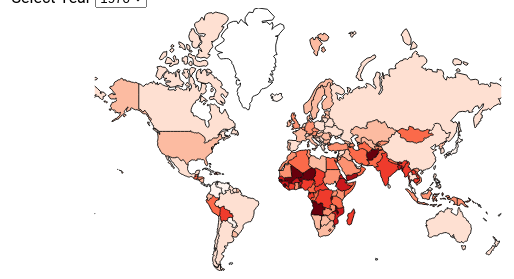
D3 v6 page, settled after 360 driven frames (6 s of simulated time); the page loaded 2 data file(s).


// ── BarChartAges.js
export default function BarChartAges(countryData, country){
  const data = countryData[1];
  let margin = {top: 20, right: 20, bottom: 70, left: 75},
    width = 500 - margin.left - margin.right,
    height = 300 - margin.top - margin.bottom;
  d3.select('#chartAges').remove(); 
  let svg = d3
    .select("#chart-area")
    .append("svg")
    .attr("id", "chartAges")
    .attr("width", width + margin.left + margin.right)
    .attr("height", height + margin.top + margin.bottom)
    .append("g")
    .attr("transform", "translate(" + margin.left + "," + margin.top + ")");


  let x = d3
    .scaleBand()
    .range([0, width])
    .padding(0.1);

  let y = d3.scaleLinear().range([height, 0]);

  let xAxis = d3
    .axisBottom()
    .ticks(5)
    .scale(x)

  let yAxis = d3.axisLeft().scale(y);

  let xAxisGroup = svg.append("g").attr("class", "x-axis axis");

  let yAxisGroup = svg.append("g").attr("class", "y-axis axis");


filterData(data, country);

function filterData(data, country) {
  let newResults = [];
  let finalResults = data.filter(function(e){
   if (e.Country == country && e.Year == 1970 && e.Age == "All ages" && e.Sex == "Both") {
      newResults.push(e);
    };
  if (e.Country == country && e.Year == 1980 && e.Age == "All ages" && e.Sex == "Both") {
      newResults.push(e);
    };
  if (e.Country == country && e.Year == 1990 && e.Age == "All ages" && e.Sex == "Both") {
      newResults.push(e);
    };
  if (e.Country == country && e.Year == 2000 && e.Age == "All ages" && e.Sex == "Both") {
      newResults.push(e);
    };
  if (e.Country == country && e.Year == 2010 && e.Age == "All ages" && e.Sex == "Both") {
      newResults.push(e);
    };
  })
  renderBarChart(newResults);
}

function renderBarChart(data) {
  data.Deaths= +data.Deaths;
  x.domain( data.map(function(d) { return d.Year; }))
  y.domain([ 0, d3.max(data, function(d) { return d.Deaths;  })]);
  let bars = svg
    .selectAll(".bar")
    .attr("class", "bar")
    .remove()
    .exit()
    .data(data);

  bars.enter()
    .append("rect")
    .attr("class", "bar") 
    .attr("x", function(d) { 
      return x(d.Year);
    })
    .attr("y", function(d) {
      return y(d.Deaths);
    })
    .attr("height", function(d) {
      return (height - y(d.Deaths));
    })
    .attr("width", x.bandwidth())
    .on("mouseover", function(event, d) {
      
      let xPosition = margin.left + width / 2 + parseFloat(d3.select(this).attr("x")) + x.bandwidth() / 2;
      let yPosition = margin.top + parseFloat(d3.select(this).attr("y")) / 2 + height;

      d3.select("#tooltipAGES")
        .style("left", xPosition + -175 + "px")
        .style("top", yPosition + 500 + "px")
        .select("#value")
        .text("Number of Total Deaths: " + " " +  d.Deaths + " in " + d.Year);

      d3.select("#tooltipAGES").classed("hidden", false);
    })
    .on("mouseout", function(d) {
      d3.select("#tooltipAGES").classed("hidden", true);
    });

  // ---- DRAW AXIS	----
  xAxisGroup = svg
    .select(".x-axis")
    .attr("transform", "translate(0," + height + ")")
    .call(xAxis);

  yAxisGroup = svg.select(".y-axis").call(yAxis);

    svg.append("text")             
    .attr("transform",
          "translate(" + (width/2) + " ," + (height + margin.top + 20) + ")")
    .style("text-anchor", "middle")
    .transition()
    .duration(1000) 
    .text("Year");

// text label for the y axis
  svg.append("text")
    .attr("transform", "rotate(-90)")
    .attr("y", 0 - margin.left - 5)
    .attr("x",0 - (height / 2))
    .attr("dy", "1em")
    .style("text-anchor", "middle")
    .text("Number of Total Deaths");   
      
}
}
// ── Plot.js
export default
function Plot(_data,_country,_year) {
	// initialization
    const margin = {top: 20, right: 20, bottom: 70, left: 75};
    const width = 500 - margin.left - margin.right;
    const height = 300 - margin.top - margin.bottom;

    d3.select('#svgAge').remove();

    const svg = d3.select("#age-chart")
    .append("svg")
    .attr("id","svgAge")
    .attr("width", width+margin.left+margin.right)
    .attr("height", height+margin.top+margin.bottom)
    .append("g")
    .attr("transform",`translate(${margin.left}, ${margin.top})`);

    const padding = 0;



        const data=_data[1];
        const country=_country;
        const year=_year;

        const avals= _.uniq(_.pluck(data, 'Age')).filter(a=>a!="All ages");
        const yvals= _.uniq(_.pluck(data, 'Year')).sort((a,b)=>a-b);

        const ab= data.filter((a)=>a.Sex=="Both" && a.Age!="All ages" && a.Country==country );


        // console.log("Plot data",ab);

        const xScale = d3.scalePoint()
        .range([padding, width-padding]);

        const yScale = d3.scaleLinear()
        .range([height-padding, padding]);


        const color=d3.scaleOrdinal()
            .range(d3.schemeTableau10);


        svg.append("g")
        .attr("class", "y-axis");

        svg.append("g")
        .attr("class", "x-axis")
        .attr("transform", `translate(0, ${height})`);


        yScale.domain([0, d3.max(ab,d=>d.DeathRate)]);
        xScale.domain(avals);
        color.domain(yvals);

        const xAxis = d3.axisBottom()
        .scale(xScale);

        const yAxis = d3.axisLeft()
        .scale(yScale);




    svg.select(".x-axis")
        .call(xAxis)
        .selectAll("text")
        .style("text-anchor", "end")
        .attr("dx", "-.8em")
        .attr("dy", ".15em")
        .attr("transform", "rotate(-65)" );

    svg.select(".y-axis")
        .call(yAxis);


    svg.append("text")
        .attr("transform", "rotate(-90)")
        .attr("y", 0 - margin.left+20 )
        .attr("x",0 - (height / 2))
        .style("text-anchor", "middle")
        .attr("font-size",13)
        .text("Death rate per 100,000");

    svg.append("text")
        .attr("y", height + margin.bottom)
        .attr("x", width/2)
        .attr("font-size",10)
        .style("text-anchor", "middle")
        .attr("font-size",13)
        .text("Ages");


     svg.selectAll('circle')
            .data(ab)
            .enter()
            .append('circle')
            .attr("class", (d)=> {
                if(d.Year==1970)
                {
                    return "age1970";
                }
                if(d.Year==1980)
                {
                    return "age1980";
                }
                if(d.Year==1990){
                    return " age1990";
                }
                if(d.Year == 2010){
                    return "age2010";
                }
                if(d.Year==2000){
                    return "age2000";
                }

            })
            .attr("cx", d=> xScale(d.Age))
            .attr("cy", d=> yScale(d.DeathRate))
            .attr("r", 2.5)
            .attr("fill", "grey")
            .attr("opacity", .2);



            if(year==1970){
                svg.selectAll(".age1970").attr("opacity", 1).attr("r",4).attr("stroke-opacity", 1).attr("stroke","black").attr("fill", d=> color(d.Year)).on("mouseover", (event,d )=> {
                    const pos = d3.pointer(event, window);
                    d3.select("#tooltipAGES")
                    .style("left", pos[0] + "px")
                    .style("top", pos[1] + "px")
                    .select("#age")
                    .html(
                      "Year : " + d.Year + "<br>" +
                      "Death Rate : " + d.DeathRate + " (per 100,000)"
                    )
                    d3.select("#tooltipAGES").classed("hidden", false);
                  })
                .on("mouseleave", (event,d)=>{
                    d3.select("#tooltipAGES").classed("hidden", true);
                });
            }
            if(year==1980){
                svg.selectAll(".age1980").attr("opacity", 1).attr("r",4).attr("stroke-opacity", 1).attr("stroke","black").attr("fill", d=> color(d.Year)).on("mouseover", (event,d )=> {
                    const pos = d3.pointer(event, window);
                    d3.select("#tooltipAGES")
                    .style("left", pos[0] + "px")
                    .style("top", pos[1] + "px")
                    .select("#age")
                    .html(
                      "Year : " + d.Year + "<br>" +
                      "Death Rate : " + d.DeathRate + " (per 100,000)"
                    )
                    d3.select("#tooltipAGES").classed("hidden", false);
                  })
                .on("mouseleave", (event,d)=>{
                    d3.select("#tooltipAGES").classed("hidden", true);
                });
            }
            if(year==1990){
                svg.selectAll(".age1990").attr("opacity", 1).attr("r",4).attr("stroke-opacity", 1).attr("stroke","black").attr("fill", d=> color(d.Year)).on("mouseover", (event,d )=> {
                    const pos = d3.pointer(event, window);
                    d3.select("#tooltipAGES")
                    .style("left", pos[0] + "px")
                    .style("top", pos[1] + "px")
                    .select("#age")
                    .html(
                      "Year : " + d.Year + "<br>" +
                      "Death Rate : " + d.DeathRate + " (per 100,000)"
                    )
                    d3.select("#tooltipAGES").classed("hidden", false);
                  })
                .on("mouseleave", (event,d)=>{
                    d3.select("#tooltipAGES").classed("hidden", true);
                });
            }
            if(year==2000){
                svg.selectAll(".age2000").attr("opacity", 1).attr("r",4).attr("stroke-opacity", 1).attr("stroke","black").attr("fill", d=> color(d.Year)).on("mouseover", (event,d )=> {
                    const pos = d3.pointer(event, window);
                    d3.select("#tooltipAGES")
                    .style("left", pos[0] + "px")
                    .style("top", pos[1] + "px")
                    .select("#age")
                    .html(
                      "Year : " + d.Year + "<br>" +
                      "Death Rate : " + d.DeathRate + " (per 100,000)"
                    )
                    d3.select("#tooltipAGES").classed("hidden", false);
                  })
                .on("mouseleave", (event,d)=>{
                    d3.select("#tooltipAGES").classed("hidden", true);
                });
            }
            if(year==2010){

                svg.selectAll(".age2010").attr("opacity", 1).attr("r",4).attr("stroke-opacity", 1).attr("stroke","black").attr("fill", d=> color(d.Year)).on("mouseover", (event,d )=> {
                    const pos = d3.pointer(event, window);
                    d3.select("#tooltipAGES")
                    .style("left", pos[0] + "px")
                    .style("top", pos[1] + "px")
                    .select("#age")
                    .html(
                      "Year : " + d.Year + "<br>" +
                      "Death Rate : " + d.DeathRate + " (per 100,000)"
                    )
                    d3.select("#tooltipAGES").classed("hidden", false);
                  })
                .on("mouseleave", (event,d)=>{
                    d3.select("#tooltipAGES").classed("hidden", true);
                });
            }



            svg.selectAll('.legend')
            .data(yvals)
            .enter()
            .append('circle')
            .attr('cx', width-120 )
            .attr('cy', function(d,i){ return i*25-2} )
            .attr('r',8)
            .attr('fill', d=> color(d));

        svg.selectAll(".label")
            .data(yvals)
            .enter()
            .append('text')
            .attr("x", width-100)
            .attr("y", function(d,i){ return i*25}) 
            .style("fill", function(d){ return color(d)})
            .text(function(d){ return d})
            .attr("text-anchor", "left")
            .attr("font-size",12)
            .style("alignment-baseline", "middle");


}

// ── countryName.js
export default function genderBarChart(country) {
    var div = document.getElementById('country');

    div.innerHTML = country;
}

// ── genderchart.js
export default function genderBarChart(countrydata, country, year) {
    const data = countrydata[1]
    const filteredData = data.filter(d=> d.Country === country && d.Age === "All ages" && d.Sex !== "Both" &&d.Year === year);
    
    const margin = {top: 20, right: 20, bottom: 70, left: 75};
    const width = 500 - margin.left - margin.right;
    const height = 300 - margin.top - margin.bottom;
    
    const sexData = [...new Set(data.map(d=>d.Sex))].slice(0,2);
    const xScale = d3.scaleBand().domain(sexData).range([0, width]).padding(0.1);
    const yScale = d3.scaleLinear().domain([0, parseFloat(d3.max(filteredData, d=>d.DeathRate))]).range([height, 0]);

    d3.select('#svgGender').remove();

    const xAxis = d3.axisBottom().scale(xScale)

    const yAxis = d3.axisLeft().scale(yScale)
    .ticks(6, "s");    

    const svg = d3.select("#gender-chart")
        .append("svg")
        .attr("id", "svgGender")
        .attr("width", width + margin.left + margin.right)
        .attr("height", height + margin.top + margin.bottom)
        .append("g")

        //append axes

        svg.append("g")
        .attr("class", "x-axis")
        .call(xAxis)
        .attr("transform", `translate(${margin.left}, ${height+margin.top})`);

        svg.append("g")
        .attr("class", "y-axis")
        .call(yAxis)
        .attr("transform", `translate(${margin.left} , ${margin.top})`);
    
        //append text labels
        
        svg.append("text")
        .attr("transform", "rotate(-90)")
        .attr("x", -120)
        .attr("y", 20)
        .attr("dy", "1em")
        .style("text-anchor", "middle")
        .text("Death Rate per 100,000");  

        svg.append("text")             
        .attr("transform",
              "translate(" + (width/2 + 60) + " ," + (height + margin.top + 40) + ")")
        .style("text-anchor", "middle")
        .text("Gender");
        
        svg.selectAll('rect')
        .data(filteredData)
        .enter()
        .append('rect')
        .attr('x', 50)
        .attr('y', 50)
        .attr('width',  20)
        .attr('height', 100)
    
    const bars = svg.selectAll('rect').data(filteredData, d=>d.company)

    bars.enter()
        .append('rect')
        .merge(bars)
        // .transition()
        // .duration(1000) 
        .attr("class", "bar1") 
        .attr('x', d => xScale(d.Sex)+margin.left+60)
        .attr('y', d => yScale(d.DeathRate)+margin.top)
        .attr('width', 50)
        .attr('height', d=> height - yScale(d.DeathRate))
        .attr('opacity', 0.8)
        .on("mouseover", function(event, d) {
            const pos = d3.pointer(event, window);
            d3.select("#tooltipGender")
                .style("left", pos[0] + "px")
                .style("top", pos[1] + "px")
              .select("#value")
              .html(
                "Death Rate per 100,000: " + " " +  d.DeathRate + " in " + d.Year
              )      
            d3.select("#tooltipGender").classed("hidden", false);
          })
          .on("mouseout", function(d) {
            d3.select("#tooltipGender").classed("hidden", true);
          });

    bars.exit().remove();


    svg.select('.y-axis')
        .transition()
        .duration(1000) 
        .call(yAxis)

    window.scrollTo(0, 500); 

}

// ── mapchart.js
import BarChartAges from './BarChartAges.js';
import genderChart from './genderchart.js';
import countryName from './countryName.js';
import Plot from './Plot.js';

Promise.all([
        d3.json('world-110m.json'),d3.csv('IHME_GBD_2010_MORTALITY_AGE_SPECIFIC_BY_COUNTRY_1970_2010-2.csv',d3.autoType)])
        .then((data) => { 
        let map = data[0]
        let countries = data[1];
        const features = topojson.feature(map, map.objects.countries).features;

        const mySelect = document.getElementById('year-category');
        mySelect.onchange = function() {
            let year = document.getElementById("year-category").value;
            year = parseInt(year);
            d3.select("svg").remove();
            d3.select('#svgGender').remove();
            d3.select('#chartAges').remove();
            d3.select('#svgAge').remove();
            const countryDIV = document.getElementById("country");
            if (countryDIV.style.display !== "none") {
              countryDIV.style.display = "none";
            }
            filterData(year);
            }

        const filterData = (year) => {
            let restOfCountries = [];
            let filteredData = countries.filter(d=>d.Age === "All ages" && d.Sex === "Both" && d.Year === year)

              for (let i = 0; i<features.length; i++){
                let exist = false;
                for(let j =0; j<filteredData.length; j++){
                    if(filteredData[j].Country === features[i].properties.name){
                        features[i].properties.DeathRate = filteredData[j].DeathRate;
                        features[i].properties.Deaths = filteredData[j].Deaths;
                        exist = true;
                    }
                }
                if(!exist) {
                  restOfCountries.push(features[i].properties.name)
                }

            }

            const width = 1150;
            const height = 300;

            const projection = d3.geoMercator()
                .fitExtent([[0,0], [width, height]],
                topojson.feature(map, map.objects.countries));

            const path = d3.geoPath()
                .projection(projection);
            const color = d3.scaleQuantize(d3.extent(features, d=>d.properties.DeathRate), d3.schemeReds[9])

            const hasDeathRate = (data) => {

              if(restOfCountries.includes(data.properties.name)){
                return "White"
              } else {
                return color(data.properties.DeathRate)
              }
            }
            const svg = d3.select('.mapchart').append('svg')
                .attr('viewBox', [0,0,width,height])

            svg.selectAll('path')
                .data(features)
                .join('path')
                .attr('d', path)
                .attr('fill', d=> hasDeathRate(d))
                .on("mouseenter", (event, d) => {

                  const pos = d3.pointer(event, window);

                  d3.select("#tooltip")
                  .style("left", pos[0] + "px")
                  .style("top", pos[1] + "px")
                  .select("#value")
                  .html(
                    "Country: " + d.properties.name + "<br>" +
                    "Deaths: " + d.properties.Deaths + "<br>" +
                    "Death Rate : " + d.properties.DeathRate + " (per 100,000)"
                  )
                  d3.select("#tooltip").classed("hidden", false);
                })
                .on("mouseleave", (event, d) => {
                  d3.select("#tooltip").classed("hidden", true);

                })
                .on("click", (event,d )=> {
                  const countryDIV = document.getElementById("country");
                  if (countryDIV.style.display === "none") {
                    countryDIV.style.display = "block";
                  }
                  countryName(d.properties.name)
                  BarChartAges(data, d.properties.name)
                  genderChart(data, d.properties.name, year)
                  Plot(data, d.properties.name, year)
                });

            svg.append('path')
                .datum(topojson.mesh(map, map.objects.countries))
                .attr("d", path)
                .attr('fill', 'none')
                .attr('stroke', 'black')
                .attr("class", "subunit-boundary");
            }
            filterData(1970);


    });


### data: IHME_GBD_2010_MORTALITY_AGE_SPECIFIC_BY_COUNTRY_1970_2010-2.csv
CountryCode, Country, Year, Age, Sex, Deaths, DeathRate
AFG, Afghanistan, 1970, 0-6 days, Male, 19241, 318293
AFG, Afghanistan, 1970, 0-6 days, Female, 12600, 219544
AFG, Afghanistan, 1970, 0-6 days, Both, 31840, 270201
AFG, Afghanistan, 1970, 7-27 days, Male, 15939, 92701
AFG, Afghanistan, 1970, 7-27 days, Female, 11287, 68594
AFG, Afghanistan, 1970, 7-27 days, Both, 27226, 80912
AFG, Afghanistan, 1970, 28-364 days, Male, 37513, 15040
AFG, Afghanistan, 1970, 28-364 days, Female, 32113, 13412
AFG, Afghanistan, 1970, 28-364 days, Both, 69626, 14243
AFG, Afghanistan, 1970, 1-4 years, Male, 36694, 4288
AFG, Afghanistan, 1970, 1-4 years, Female, 32848, 4023
AFG, Afghanistan, 1970, 1-4 years, Both, 69542, 4159
AFG, Afghanistan, 1970, 5-9 years, Male, 3467, 396.2
AFG, Afghanistan, 1970, 5-9 years, Female, 2492, 306
AFG, Afghanistan, 1970, 5-9 years, Both, 5959, 352.7
AFG, Afghanistan, 1970, 10-14 years, Male, 1723, 230.8
AFG, Afghanistan, 1970, 10-14 years, Female, 1806, 262.3
AFG, Afghanistan, 1970, 10-14 years, Both, 3529, 245.9
AFG, Afghanistan, 1970, 15-19 years, Male, 1816, 282.9
AFG, Afghanistan, 1970, 15-19 years, Female, 1902, 324.7
AFG, Afghanistan, 1970, 15-19 years, Both, 3718, 302.8
AFG, Afghanistan, 1970, 20-24 years, Male, 2240, 392.9
AFG, Afghanistan, 1970, 20-24 years, Female, 2630, 508.4
AFG, Afghanistan, 1970, 20-24 years, Both, 4870, 447.9
AFG, Afghanistan, 1970, 25-29 years, Male, 2050, 432.4
AFG, Afghanistan, 1970, 25-29 years, Female, 2889, 673.7
AFG, Afghanistan, 1970, 25-29 years, Both, 4939, 547
AFG, Afghanistan, 1970, 30-34 years, Male, 2038, 510.1
AFG, Afghanistan, 1970, 30-34 years, Female, 2799, 779
AFG, Afghanistan, 1970, 30-34 years, Both, 4838, 637.4
AFG, Afghanistan, 1970, 35-39 years, Male, 2242, 670
AFG, Afghanistan, 1970, 35-39 years, Female, 3358, 1117
AFG, Afghanistan, 1970, 35-39 years, Both, 5600, 881.6
AFG, Afghanistan, 1970, 40-44 years, Male, 2528, 918.4
AFG, Afghanistan, 1970, 40-44 years, Female, 2908, 1163
AFG, Afghanistan, 1970, 40-44 years, Both, 5437, 1035
AFG, Afghanistan, 1970, 45-49 years, Male, 2993, 1343
AFG, Afghanistan, 1970, 45-49 years, Female, 2909, 1405
AFG, Afghanistan, 1970, 45-49 years, Both, 5902, 1373
AFG, Afghanistan, 1970, 50-54 years, Male, 3569, 2016
AFG, Afghanistan, 1970, 50-54 years, Female, 3300, 1951
AFG, Afghanistan, 1970, 50-54 years, Both, 6870, 1984
AFG, Afghanistan, 1970, 55-59 years, Male, 3911, 2863
AFG, Afghanistan, 1970, 55-59 years, Female, 3532, 2625
AFG, Afghanistan, 1970, 55-59 years, Both, 7443, 2745
AFG, Afghanistan, 1970, 60-64 years, Male, 4239, 4229
AFG, Afghanistan, 1970, 60-64 years, Female, 4514, 4450
AFG, Afghanistan, 1970, 60-64 years, Both, 8752, 4340
AFG, Afghanistan, 1970, 65-69 years, Male, 3968, 5870
AFG, Afghanistan, 1970, 65-69 years, Female, 4580, 6528
AFG, Afghanistan, 1970, 65-69 years, Both, 8547, 6206
AFG, Afghanistan, 1970, 70-74 years, Male, 3435, 8510
AFG, Afghanistan, 1970, 70-74 years, Female, 4404, 10277
AFG, Afghanistan, 1970, 70-74 years, Both, 7839, 9420
AFG, Afghanistan, 1970, 75-79 years, Male, 2374, 12048
AFG, Afghanistan, 1970, 75-79 years, Female, 3129, 14608
AFG, Afghanistan, 1970, 75-79 years, Both, 5503, 13382
AFG, Afghanistan, 1970, 80+ years, Male, 1676, 18535
AFG, Afghanistan, 1970, 80+ years, Female, 2180, 21197
AFG, Afghanistan, 1970, 80+ years, Both, 3856, 19951
... 58,845 more rows

### data: world-110m.json
{
 "type": "Topology",
 "objects": {
  "countries": {
   "type": "GeometryCollection",
   "geometries": [
    "{... 4 keys}",
    "{... 4 keys}",
    "{... 4 keys}",
    "{... 4 keys}",
    "{... 4 keys}",
    "{... 4 keys}",
    "{... 4 keys}",
    "{... 4 keys}",
    "... 168 more items"
   ]
  },
  "land": {
   "type": "GeometryCollection",
   "geometries": [
    "{... 2 keys}"
   ]
  }
 },
 "arcs": [
  [
   [
    99478,
    40237
   ],
   [
    69,
    98
   ],
   [
    96,
    -171
   ],
   [
    -46,
    -308
   ],
   [
    -172,
    -81
   ],
   [
    -153,
    73
   ],
   [
    -27,
    260
   ],
   [
    107,
    203
   ],
   "... 1 more items"
  ],
  [
   [
    0,
    41087
   ],
   [
    57,
    27
   ],
   [
    -34,
    -284
   ],
   [
    -23,
    -32
   ],
   [
    99822,
    -145
   ],
   [
    -177,
    -124
   ],
   [
    -36,
    220
   ],
   [
    139,
    121
   ],
   "... 3 more items"
  ],
  [
   [
    59417,
    50018
   ],
   [
    47,
    -65
   ],
   [
    1007,
    -1203
   ],
   [
    19,
    -343
   ],
   [
    399,
    -590
   ]
  ],
  [
   [
    60889,
    47817
   ],
   [
    -128,
    -728
   ],
   [
    16,
    -335
   ],
   [
    178,
    -216
   ],
   [
    8,
    -153
   ],
   [
    -76,
    -357
   ],
   [
    16,
    -180
   ],
   [
    -18,
    -282
   ],
   "... 3 more items"
  ],
  [
   [
    61198,
    44484
   ],
   [
    -221,
    -342
   ],
   [
    -303,
    -230
   ],
   [
    -167,
    10
   ],
   [
    -99,
    -177
   ],
   [
    -193,
    -16
   ],
   [
    -73,
    -74
   ],
   [
    -334,
    166
   ],
   "... 1 more items"
  ],
  [
   [
    59599,
    43773
   ],
   [
    -77,
    804
   ],
   [
    -95,
    275
   ],
   [
    -55,
    164
   ],
   [
    -273,
    110
   ]
  ],
  [
   [
    59099,
    45126
   ],
   [
    -157,
    177
   ],
   [
    -177,
    100
   ],
   [
    -111,
    99
   ],
   [
    -116,
    150
   ]
  ],
  [
   [
    58538,
    45652
   ],
   [
    -150,
    745
   ],
   [
    -161,
    330
   ],
   [
    -55,
    343
   ],
   [
    27,
    307
   ],
   [
    -50,
    544
   ]
  ],
  "... 587 more items"
 ],
 "bbox": [
  -180,
  -85.61,
  180,
  83.65
 ],
 "transform": {
  "scale": [
   0.0036,
   0.001693
  ],
  "translate": [
   -180,
   -85.61
  ]
 }
}